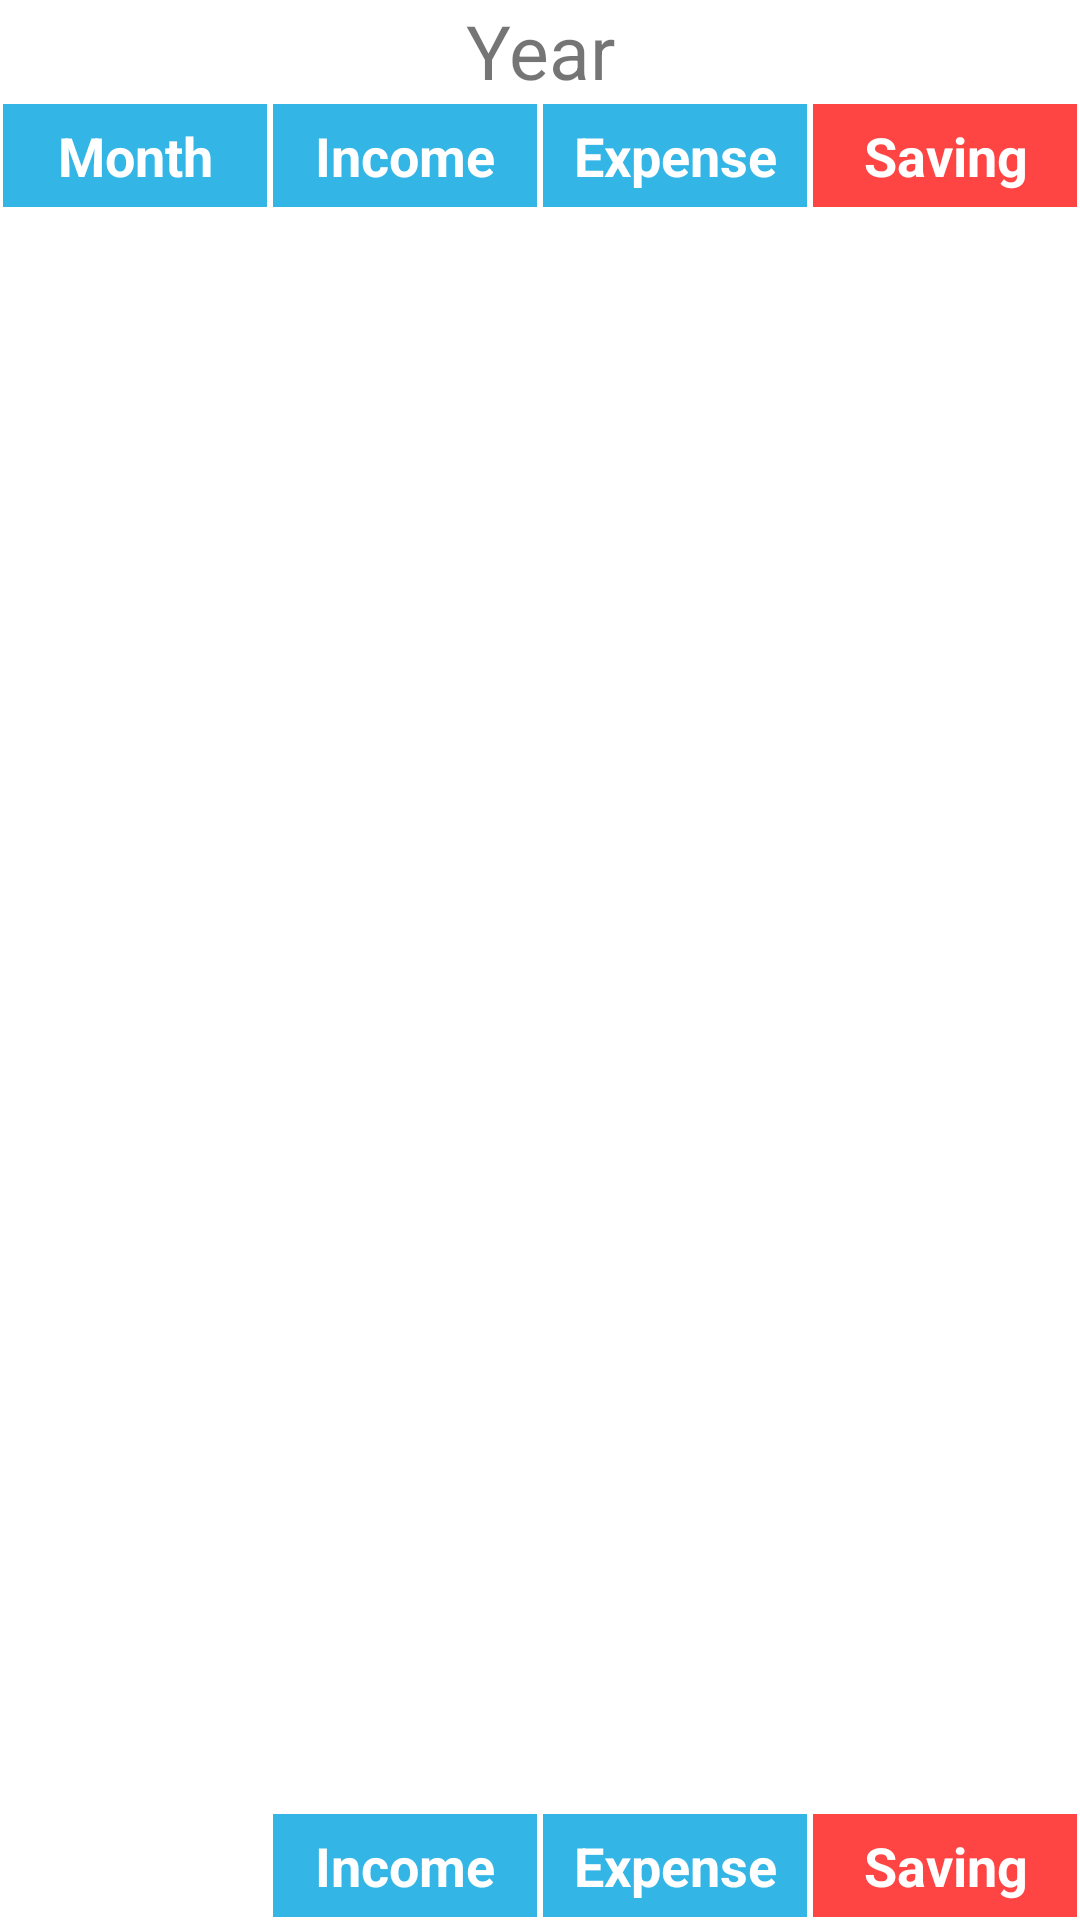

Write the Android layout XML for this screen, with the resource values it uses.
<!-- AndroidManifest.xml: application theme AppTheme -->
<!-- res/layout/activity_list_month_difference.xml -->
<?xml version="1.0" encoding="utf-8"?>
<RelativeLayout xmlns:android="http://schemas.android.com/apk/res/android"
    xmlns:app="http://schemas.android.com/apk/res-auto"
    xmlns:tools="http://schemas.android.com/tools"
    android:layout_width="match_parent"
    android:layout_height="match_parent"
    tools:context=".listings.ListMonthDifference">

    <TextView
        android:layout_width="match_parent"
        android:layout_height="wrap_content"
        android:text="Year"
        android:textSize="25dp"
        android:textAlignment="center"
        android:id="@+id/txtYear"/>

    <LinearLayout
        android:id="@+id/title"
        android:layout_width="match_parent"
        android:layout_height="wrap_content"
        android:layout_below="@id/txtYear"
        android:orientation="horizontal"
        android:weightSum="4">

        <TextView
            android:layout_width="match_parent"
            android:layout_height="wrap_content"
            android:layout_margin="1dp"
            android:layout_weight="1"
            android:background="@android:color/holo_blue_light"
            android:padding="5dp"
            android:text="Month"
            android:textAlignment="center"
            android:textColor="#fff"
            android:textSize="18dp"
            android:textStyle="bold" />

        <TextView
            android:layout_width="match_parent"
            android:layout_height="wrap_content"
            android:layout_margin="1dp"
            android:layout_weight="1"
            android:background="@android:color/holo_blue_light"
            android:padding="5dp"
            android:text="Income"
            android:textAlignment="center"
            android:textColor="#fff"
            android:textSize="18dp"
            android:textStyle="bold" />

        <TextView
            android:layout_width="match_parent"
            android:layout_height="wrap_content"
            android:layout_margin="1dp"
            android:layout_weight="1"
            android:background="@android:color/holo_blue_light"
            android:padding="5dp"
            android:text="Expense"
            android:textAlignment="center"
            android:textColor="#fff"
            android:textSize="18dp"
            android:textStyle="bold" />

        <TextView
            android:layout_width="match_parent"
            android:layout_height="wrap_content"
            android:layout_margin="1dp"
            android:layout_weight="1"
            android:background="@android:color/holo_red_light"
            android:padding="5dp"
            android:text="Saving"
            android:textAlignment="center"
            android:textColor="#fff"
            android:textSize="18dp"
            android:textStyle="bold" />

    </LinearLayout>

    <androidx.recyclerview.widget.RecyclerView
        android:layout_width="match_parent"
        android:layout_height="wrap_content"
        android:layout_below="@id/title"
        android:layout_above="@id/footer"
        android:id="@+id/recyclerDifference"/>


    <LinearLayout
        android:id="@+id/footer"
        android:layout_width="match_parent"
        android:layout_height="wrap_content"
        android:layout_alignParentBottom="true"
        android:orientation="horizontal"
        android:weightSum="4">

        <TextView
            android:layout_width="match_parent"
            android:layout_height="wrap_content"
            android:layout_margin="1dp"
            android:layout_weight="1"
            android:padding="5dp"
            android:textAlignment="center"
            android:textSize="18dp"
            android:textStyle="bold" />

        <TextView
            android:layout_width="match_parent"
            android:layout_height="wrap_content"
            android:layout_margin="1dp"
            android:layout_weight="1"
            android:background="@android:color/holo_blue_light"
            android:padding="5dp"
            android:text="Income"
            android:id="@+id/txtTotalIncome"
            android:textAlignment="center"
            android:textColor="#fff"
            android:textSize="18dp"
            android:textStyle="bold" />

        <TextView
            android:layout_width="match_parent"
            android:layout_height="wrap_content"
            android:layout_margin="1dp"
            android:layout_weight="1"
            android:background="@android:color/holo_blue_light"
            android:padding="5dp"
            android:text="Expense"
            android:id="@+id/txtTotalExpense"
            android:textAlignment="center"
            android:textColor="#fff"
            android:textSize="18dp"
            android:textStyle="bold" />

        <TextView
            android:layout_width="match_parent"
            android:layout_height="wrap_content"
            android:layout_margin="1dp"
            android:layout_weight="1"
            android:background="@android:color/holo_red_light"
            android:padding="5dp"
            android:text="Saving"
            android:id="@+id/txtTotalSaving"
            android:textAlignment="center"
            android:textColor="#fff"
            android:textSize="18dp"
            android:textStyle="bold" />

    </LinearLayout>
</RelativeLayout>
<!-- resources referenced by this layout -->
<resources>
  <style name="AppTheme" parent="Theme.MaterialComponents.Light.NoActionBar">
          
          <item name="colorPrimary">@color/colorPrimary</item>
          <item name="colorPrimaryDark">@color/colorPrimaryDark</item>
          <item name="colorAccent">@color/colorAccent</item>
      </style>
  <!-- not gathered from this repository: default colours our renderer supplied (Android Studio template values) -->
  <color name="colorPrimary">#FF6200EE</color>
  <color name="colorPrimaryDark">#FF3700B3</color>
  <color name="colorAccent">#FF03DAC5</color>
</resources>
